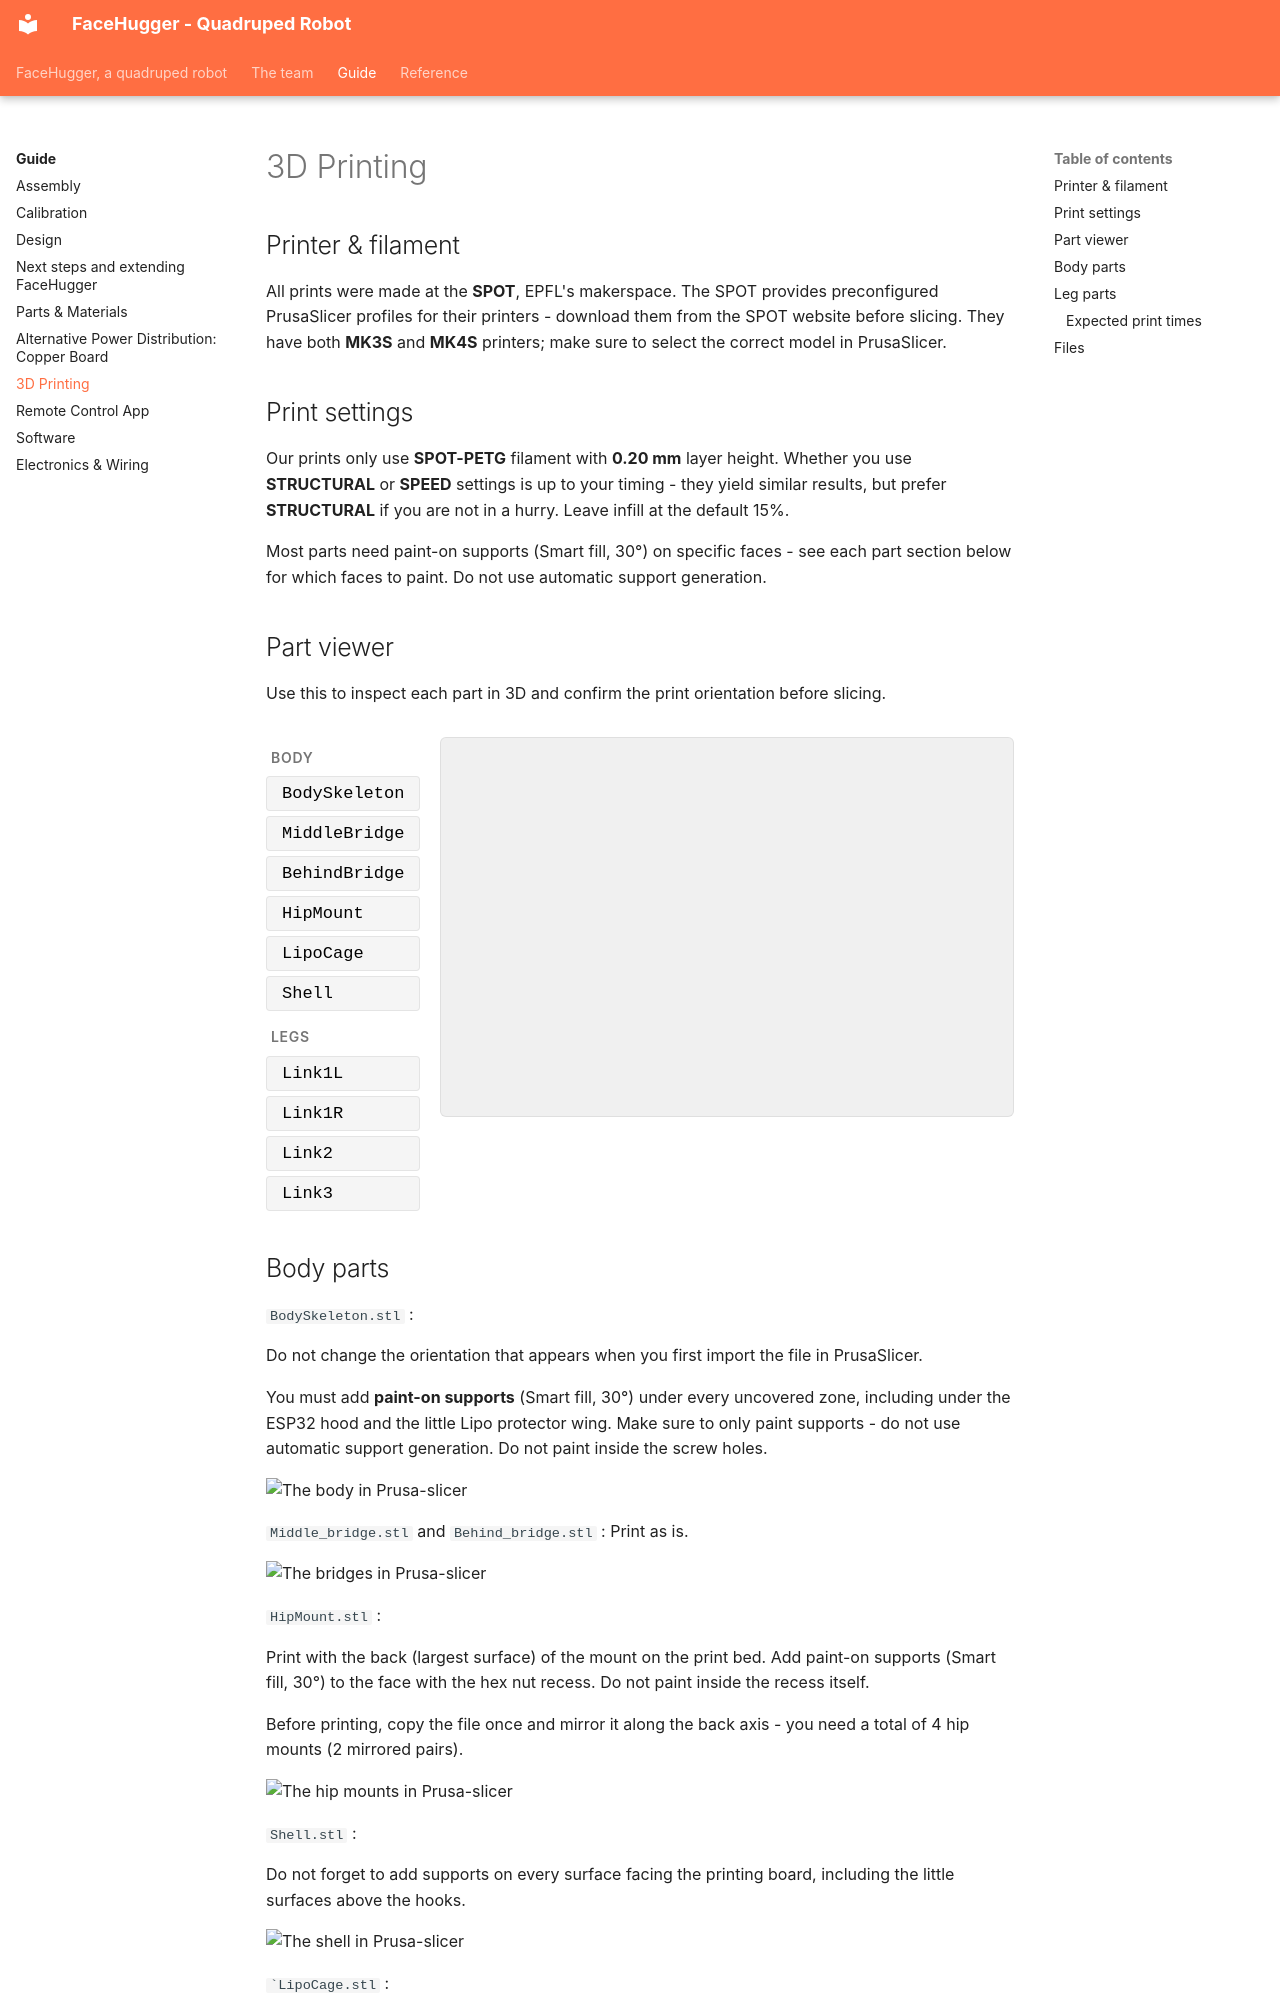

repository: epfl-cs358/2026sp-FaceHugger · page: guide/printing/index.html · generator: mkdocs

# 3D Printing

## Printer & filament

All prints were made at the **SPOT**, EPFL's makerspace. The SPOT provides preconfigured PrusaSlicer profiles for their printers - download them from the SPOT website before slicing. They have both **MK3S** and **MK4S** printers; make sure to select the correct model in PrusaSlicer.

## Print settings

Our prints only use **SPOT-PETG** filament with **0.20 mm** layer height. Whether you use **STRUCTURAL** or **SPEED** settings is up to your timing - they yield similar results, but prefer **STRUCTURAL** if you are not in a hurry. Leave infill at the default 15%.

Most parts need paint-on supports (Smart fill, 30°) on specific faces - see each part section below for which faces to paint. Do not use automatic support generation.

## Part viewer

Use this to inspect each part in 3D and confirm the print orientation before slicing.

<style>
.stl-viewer-root {
  display: flex;
  gap: 1rem;
  align-items: flex-start;
  margin: 1.5rem 0;
}
.stl-viewer-list {
  display: flex;
  flex-direction: column;
  gap: 0.25rem;
  min-width: 148px;
}
.stl-viewer-list .stl-group-label {
  font-size: 0.7rem;
  font-weight: 600;
  letter-spacing: 0.05em;
  text-transform: uppercase;
  color: var(--md-default-fg-color--light, #888);
  padding: 0.5rem 0.25rem 0.1rem;
}
.stl-viewer-list button {
  background: var(--md-code-bg-color, #f5f5f5);
  border: 1px solid var(--md-default-fg-color--lightest, #ddd);
  border-radius: 4px;
  padding: 0.35rem 0.75rem;
  text-align: left;
  cursor: pointer;
  font-size: 0.85rem;
  font-family: var(--md-code-font, monospace);
  transition: background 0.15s;
}
.stl-viewer-list button:hover {
  background: var(--md-accent-fg-color--transparent, #e0e0e0);
}
.stl-viewer-list button.stl-active {
  background: var(--md-primary-fg-color, #e65100);
  color: #fff;
  border-color: transparent;
}
model-viewer {
  flex: 1;
  min-width: 0;
  height: 380px;
  border-radius: 6px;
  border: 1px solid var(--md-default-fg-color--lightest, #ddd);
  background: #f0f0f0;
}
</style>

<script type="module" src="https://ajax.googleapis.com/ajax/libs/model-viewer/3.5.0/model-viewer.min.js"></script>

<div class="stl-viewer-root" markdown="0">
  <div class="stl-viewer-list">
    <span class="stl-group-label">Body</span>
    <button data-model="../../assets/models/BodySkeleton.glb">BodySkeleton</button>
    <button data-model="../../assets/models/MiddleBridge.glb">MiddleBridge</button>
    <button data-model="../../assets/models/BehindBridge.glb">BehindBridge</button>
    <button data-model="../../assets/models/HipMount.glb">HipMount</button>
    <button data-model="../../assets/models/LipoCage.glb">LipoCage</button>
    <button data-model="../../assets/models/Shell.glb">Shell</button>
    <span class="stl-group-label">Legs</span>
    <button data-model="../../assets/models/Link1L.glb">Link1L</button>
    <button data-model="../../assets/models/Link1R.glb">Link1R</button>
    <button data-model="../../assets/models/Link2.glb">Link2</button>
    <button data-model="../../assets/models/Link3.glb">Link3</button>
  </div>
  <model-viewer camera-controls auto-rotate
                environment-image="neutral"
                shadow-intensity="1" shadow-softness="0.1"
                exposure="0.7"
                camera-orbit="45deg 70deg auto"
                style="width:100%;height:380px;"></model-viewer>
</div>
